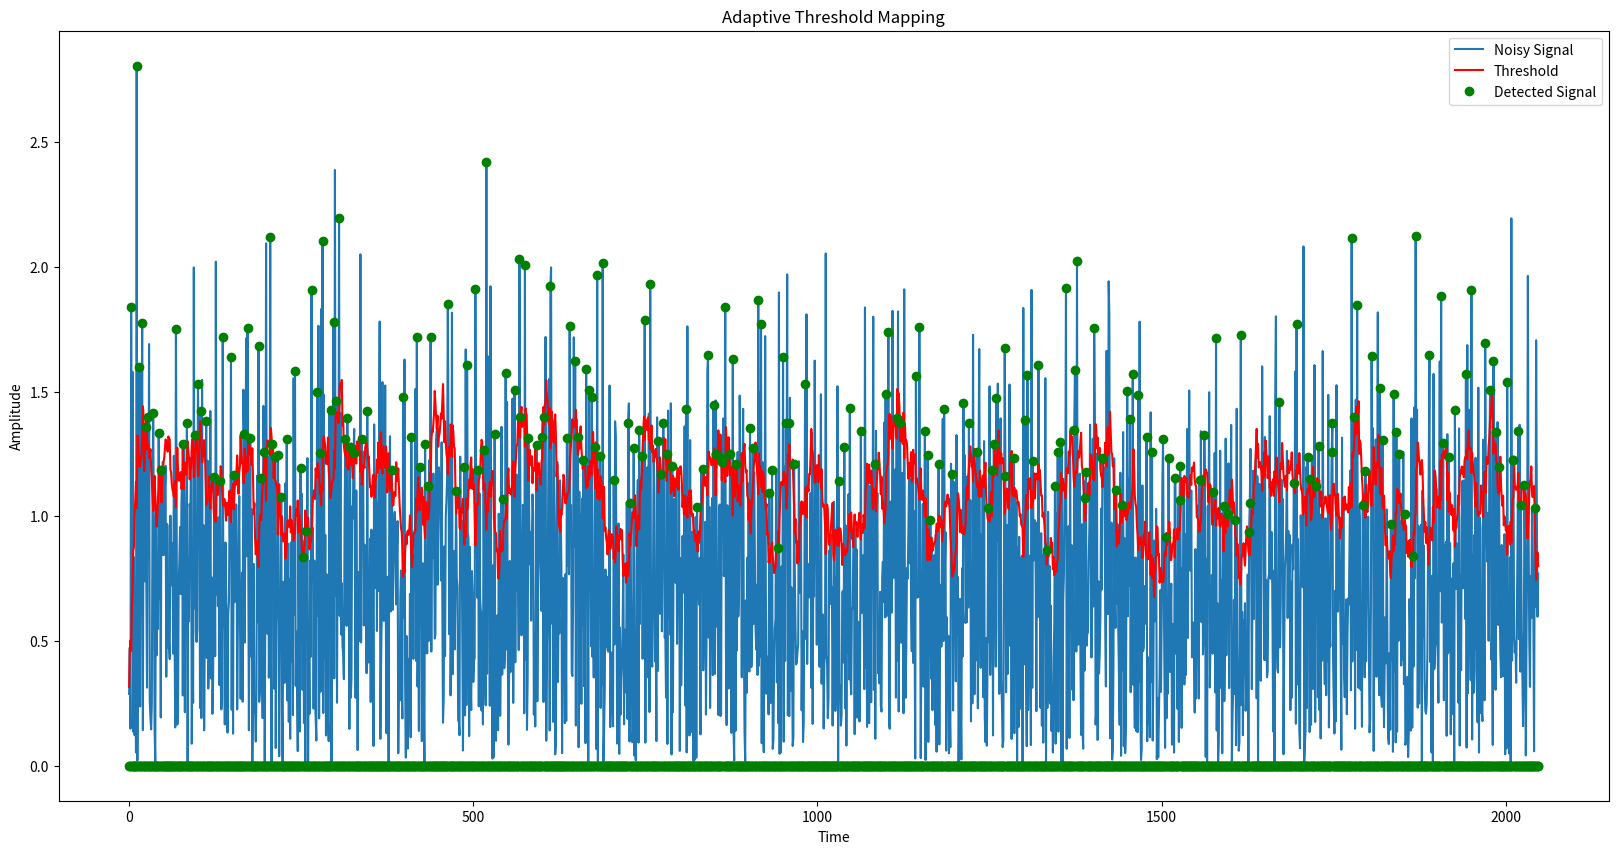

Here is the Python script that generated this plot:
import numpy as np
import matplotlib.pyplot as plt

f = 1* (10**9)
fs = 1.33*(10**9)
t2 = np.arange(0, 15000/f, 1/fs)

# Generate signals
y1 = np.sin(2*np.pi*f*t2)
y2 = np.zeros(len(t2))

for i in range(len(t2)):
    if t2[i] <= 5e-6:
        y2[i] = 1
    else:
        y2[i] = 0

# Convolution
y = y1*y2

# Signal-to-noise ratio (SNR) calculation
snr_db = 0
snr = 10 ** (snr_db / 10)
Power = 10 * np.log10(1 / (2 * snr))

# Generate noise
A = y.shape[0]
noise = np.random.normal(scale=10**(Power/10), size=(A,))
y3 = y + noise

# Process the detected signal
y4 = y3[0:2048]
y5 = np.concatenate((np.zeros(10), y4, np.zeros(10)))
t = np.zeros_like(y4)
detected_signal = []

for n in range(len(y4)):
    s1 = y5[n:n+10]
    s2 = y5[n+11:n+21]
    m1 = np.mean(np.abs(s1))
    m2 = np.mean(np.abs(s2))
    m = m1 + m2 / 2
    t[n] = m

    if y4[n] > m:
        detected_signal.append(y4[n])
    else:
        detected_signal.append(0)

plt.figure(figsize=(20,10))
plt.plot(np.abs(y4))
plt.plot(np.abs(t), 'r')
plt.plot(np.abs(detected_signal), 'go')
plt.title('Adaptive Threshold Mapping')
plt.xlabel('Time')
plt.ylabel('Amplitude')
plt.legend(['Noisy Signal', 'Threshold', 'Detected Signal'])
plt.show()
